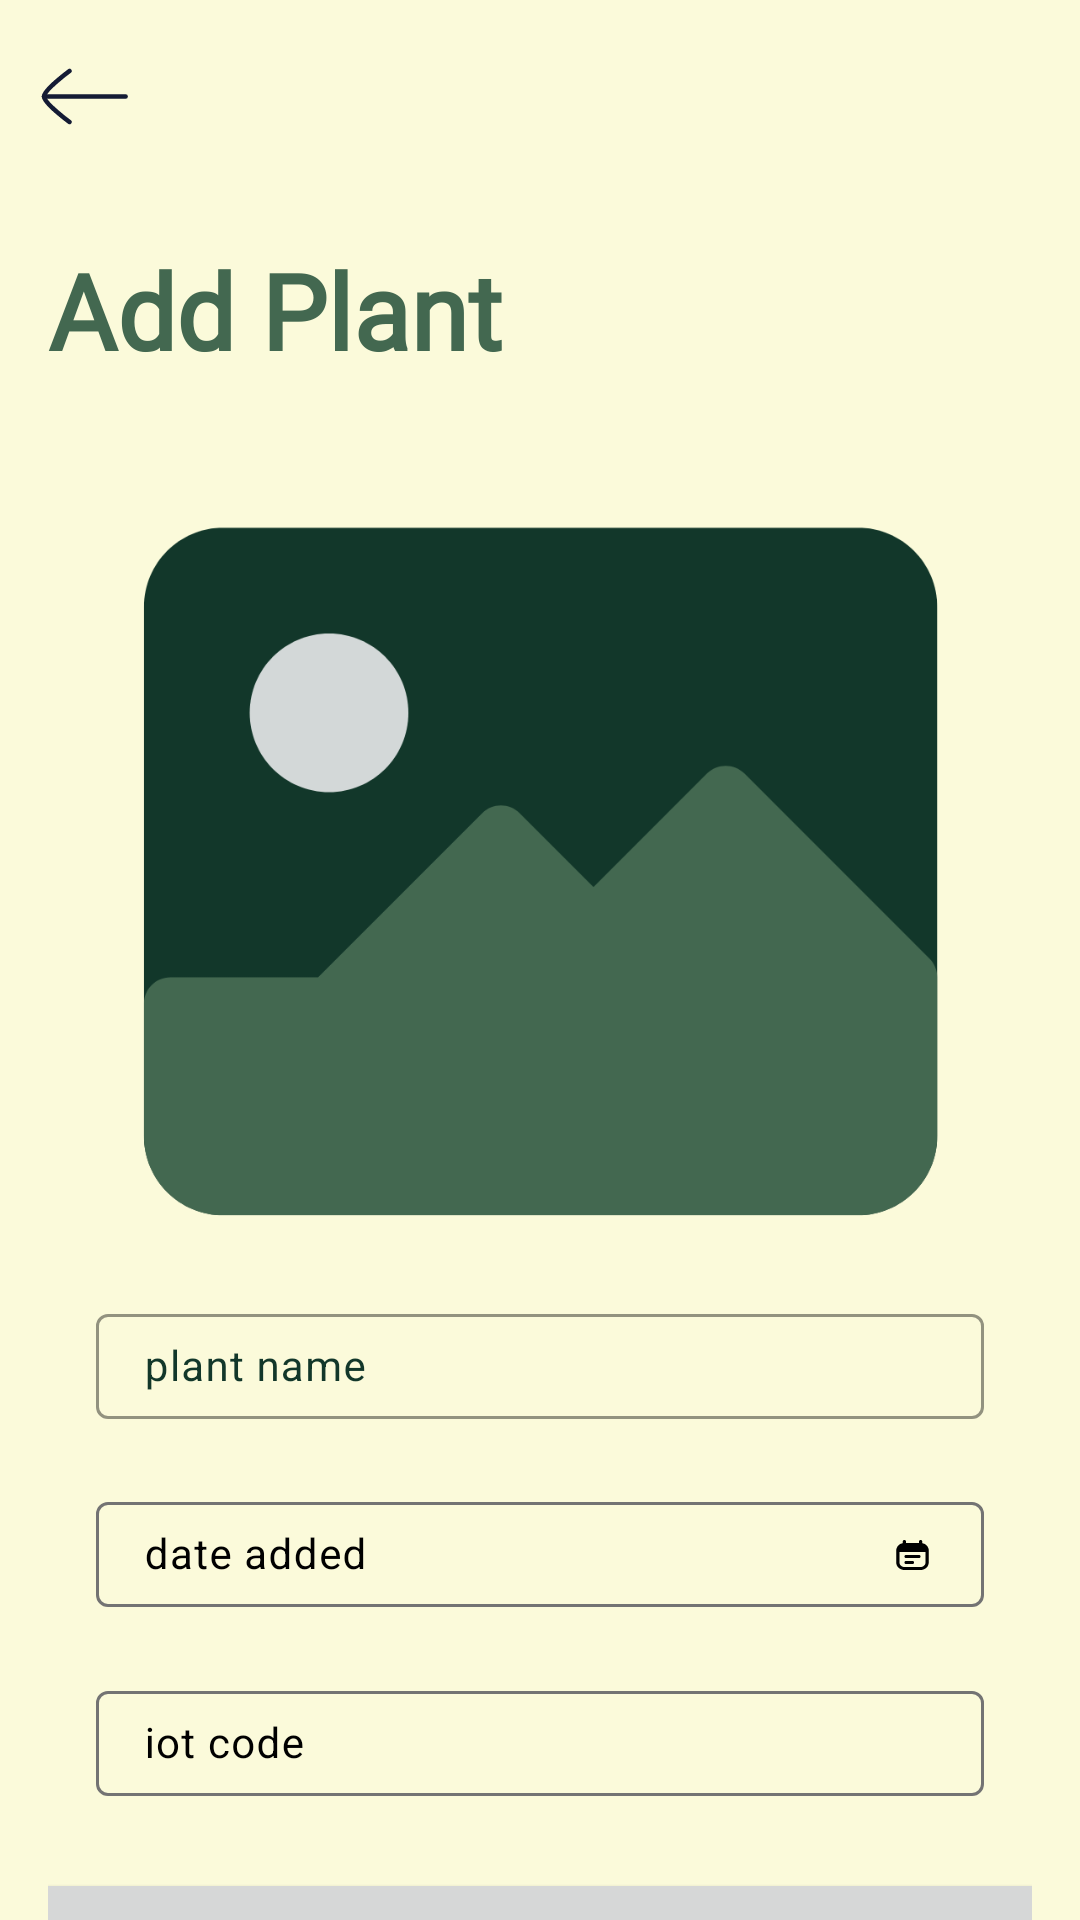

This screen was rendered from an Android layout file. Write that file and the resources it references.
<!-- AndroidManifest.xml: application theme AppTheme -->
<!-- res/layout/activity_tambah_lahan.xml -->
<?xml version="1.0" encoding="utf-8"?>
<androidx.constraintlayout.widget.ConstraintLayout xmlns:android="http://schemas.android.com/apk/res/android"
    xmlns:app="http://schemas.android.com/apk/res-auto"
    xmlns:tools="http://schemas.android.com/tools"
    android:id="@+id/main"
    android:layout_width="match_parent"
    android:layout_height="match_parent"
    android:background="#FBFADA"
    tools:context=".view.monitoring.TambahLahanActivity">

    <androidx.core.widget.NestedScrollView
        android:id="@+id/scrollView"
        android:layout_width="match_parent"
        android:layout_height="match_parent"
        android:fillViewport="true">


        <androidx.constraintlayout.widget.ConstraintLayout
            android:layout_width="match_parent"
            android:layout_height="match_parent">

            <com.google.android.material.appbar.AppBarLayout
                android:id="@+id/appBarLayout5"
                android:layout_width="match_parent"
                android:layout_height="wrap_content"
                app:layout_constraintStart_toStartOf="parent"
                app:layout_constraintTop_toTopOf="parent">

                <com.google.android.material.appbar.MaterialToolbar
                    android:id="@+id/topAppBar"
                    android:layout_width="match_parent"
                    android:layout_height="match_parent"
                    android:background="#FBFADA"
                    android:minHeight="?attr/actionBarSize"
                    app:navigationIcon="@drawable/button_arrow" />
            </com.google.android.material.appbar.AppBarLayout>

            <androidx.constraintlayout.widget.ConstraintLayout
                android:layout_width="match_parent"
                android:layout_height="wrap_content"
                android:padding="16dp"
                app:layout_constraintTop_toBottomOf="@+id/appBarLayout5">


                <TextView
                    android:id="@+id/tv_greeting"
                    android:layout_width="wrap_content"
                    android:layout_height="wrap_content"
                    android:fontFamily="@font/montserratbold"
                    android:text="Add Plant"
                    android:textColor="#436850"
                    android:textSize="35sp"
                    android:textStyle="bold"
                    app:layout_constraintEnd_toEndOf="parent"
                    app:layout_constraintHorizontal_bias="0.0"
                    app:layout_constraintStart_toStartOf="parent"
                    app:layout_constraintTop_toTopOf="parent" />

                <ImageView
                    android:id="@+id/ivDetail"
                    android:layout_width="303dp"
                    android:layout_height="266dp"
                    android:layout_marginTop="24dp"
                    android:contentDescription="Insert Photo"
                    android:scaleType="centerCrop"
                    android:src="@drawable/image_uplod"
                    android:transitionName="photoTransition"
                    app:layout_constraintDimensionRatio="H,16:9"
                    app:layout_constraintEnd_toEndOf="parent"
                    app:layout_constraintStart_toStartOf="parent"
                    app:layout_constraintTop_toBottomOf="@id/tv_greeting" />

                <com.google.android.material.textfield.TextInputLayout
                    android:id="@+id/edittextNamaTumbuhanLayout"
                    style="@style/textFieldTambahLahan"
                    android:layout_width="0dp"
                    android:layout_height="wrap_content"
                    android:layout_marginStart="16dp"
                    android:layout_marginTop="16dp"
                    android:layout_marginEnd="16dp"
                    app:layout_constraintEnd_toEndOf="parent"
                    app:layout_constraintStart_toStartOf="parent"
                    app:layout_constraintTop_toBottomOf="@+id/ivDetail">

                    <com.google.android.material.textfield.TextInputEditText
                        android:id="@+id/NamaTumbuhanEditText"
                        style="@style/CustomTextInputEditText"
                        android:layout_width="match_parent"
                        android:layout_height="wrap_content"
                        android:ems="10"
                        android:hint="plant name"
                        android:textColor="#12372A" />
                </com.google.android.material.textfield.TextInputLayout>

                <com.google.android.material.textfield.TextInputLayout
                    android:id="@+id/edittextTanggalLayout"
                    android:layout_width="0dp"
                    android:layout_height="wrap_content"
                    android:layout_marginStart="16dp"
                    android:layout_marginTop="16dp"
                    android:layout_marginEnd="16dp"
                    app:endIconDrawable="@drawable/event_calender_date_note_svgrepo_com"
                    app:endIconMode="custom"
                    app:layout_constraintEnd_toEndOf="parent"
                    app:layout_constraintStart_toStartOf="parent"
                    app:layout_constraintTop_toBottomOf="@+id/edittextNamaTumbuhanLayout">

                    <com.google.android.material.textfield.TextInputEditText
                        android:id="@+id/TanggalEditText"
                        style="@style/CustomTextInputEditText"
                        android:layout_width="match_parent"
                        android:layout_height="wrap_content"
                        android:ems="10"
                        android:hint="date added"
                        android:textColor="#12372A" />
                </com.google.android.material.textfield.TextInputLayout>


                <com.google.android.material.textfield.TextInputLayout
                    android:id="@+id/edittextKodeAlatLayout"
                    android:layout_width="0dp"
                    android:layout_height="wrap_content"
                    android:layout_marginStart="16dp"
                    android:layout_marginTop="16dp"
                    android:layout_marginEnd="16dp"
                    app:layout_constraintEnd_toEndOf="parent"
                    app:layout_constraintStart_toStartOf="parent"
                    app:layout_constraintTop_toBottomOf="@+id/edittextTanggalLayout">

                    <com.google.android.material.textfield.TextInputEditText
                        android:id="@+id/KodeAlatEditText"
                        style="@style/CustomTextInputEditText"
                        android:layout_width="match_parent"
                        android:layout_height="wrap_content"
                        android:ems="10"
                        android:hint="iot code"
                        android:textColor="#12372A" />
                </com.google.android.material.textfield.TextInputLayout>

                <Button
                    android:id="@+id/btnSubmit"
                    android:layout_width="349dp"
                    android:layout_height="45dp"
                    android:layout_marginTop="24dp"
                    android:text="Submit"
                    android:textColor="#FBFADA"
                    app:layout_constraintEnd_toEndOf="parent"
                    app:layout_constraintHorizontal_bias="0.466"
                    app:layout_constraintStart_toStartOf="parent"
                    app:layout_constraintTop_toBottomOf="@+id/edittextKodeAlatLayout" />

                <ProgressBar
                    android:id="@+id/progressBar"
                    style="?android:attr/progressBarStyle"
                    android:layout_width="wrap_content"
                    android:layout_height="wrap_content"
                    android:indeterminateTint="#FBFADA"
                    android:visibility="gone"
                    app:layout_constraintBottom_toBottomOf="parent"
                    app:layout_constraintEnd_toEndOf="parent"
                    app:layout_constraintStart_toStartOf="parent"
                    app:layout_constraintTop_toTopOf="parent"
                    tools:visibility="visible" />
            </androidx.constraintlayout.widget.ConstraintLayout>
        </androidx.constraintlayout.widget.ConstraintLayout>
    </androidx.core.widget.NestedScrollView>
</androidx.constraintlayout.widget.ConstraintLayout>
<!-- resources referenced by this layout -->
<resources>
  <!-- drawable button_arrow (drawable) -->
  <vector xmlns:android="http://schemas.android.com/apk/res/android"
      android:width="29dp"
      android:height="19dp"
      android:viewportWidth="29"
      android:viewportHeight="19">
    <path
        android:pathData="M1,9.5H28.2"
        android:strokeLineJoin="round"
        android:strokeWidth="1.5"
        android:fillColor="#00000000"
        android:strokeColor="#141B34"
        android:strokeLineCap="round"/>
    <path
        android:pathData="M9.5,18C9.5,18 1,11.74 1,9.5C1,7.26 9.5,1 9.5,1"
        android:strokeLineJoin="round"
        android:strokeWidth="1.5"
        android:fillColor="#00000000"
        android:strokeColor="#141B34"
        android:strokeLineCap="round"/>
  </vector>
  <style name="CustomTextInputEditText" parent="Widget.Material3.TextInputEditText.OutlinedBox">
          <item name="android:textSize">14sp</item> 
          <item name="android:paddingTop">8dp</item> 
          <item name="android:paddingBottom">8dp</item>
      </style>
  <style name="textFieldTambahLahan">
          <item name="boxStrokeColor">@color/tambah_lahan_outline_color</item>
          <item name="android:textColorHint">#12372A</item>
          <item name="android:textColor">#12372A</item>
          <item name="hintTextColor">#12372A</item>
          <item name="android:textSize">16sp</item>
          <item name="fontFamily">@font/montserratlight</item>
      </style>
  <color name="md_theme_primary">#12372A</color>
  <color name="md_theme_onPrimary">#FFFFFF</color>
  <color name="md_theme_primaryContainer">#436850</color>
  <color name="md_theme_onPrimaryContainer">#12372A</color>
  <color name="md_theme_secondary">#436850</color>
  <color name="md_theme_onSecondary">#FFFFFF</color>
  <color name="md_theme_secondaryContainer">#ADBC9F</color>
  <color name="md_theme_onSecondaryContainer">#436850</color>
  <color name="md_theme_tertiary">#ADBC9F</color>
  <color name="md_theme_onTertiary">#FFFFFF</color>
  <color name="md_theme_tertiaryContainer">#FBFADA</color>
  <color name="md_theme_onTertiaryContainer">#ADBC9F</color>
  <color name="md_theme_error">#FF5449</color>
  <color name="md_theme_onError">#FFFFFF</color>
  <color name="md_theme_errorContainer">#FF5449</color>
  <color name="md_theme_onErrorContainer">#FFFFFF</color>
  <color name="md_theme_background">#FFFFFF</color>
  <color name="md_theme_onBackground">#000000</color>
  <color name="md_theme_surface">#FFFFFF</color>
  <color name="md_theme_onSurface">#000000</color>
  <color name="md_theme_surfaceVariant">#EEEEEE</color>
  <color name="md_theme_onSurfaceVariant">#000000</color>
  <color name="md_theme_outline">#737373</color>
  <color name="md_theme_outlineVariant">#B3B3B3</color>
  <color name="md_theme_inverseSurface">#000000</color>
  <color name="md_theme_inverseOnSurface">#FFFFFF</color>
  <color name="md_theme_inversePrimary">#FFFFFF</color>
  <color name="md_theme_primaryFixed">#12372A</color>
  <color name="md_theme_onPrimaryFixed">#FFFFFF</color>
  <color name="md_theme_primaryFixedDim">#436850</color>
  <color name="md_theme_onPrimaryFixedVariant">#12372A</color>
  <color name="md_theme_secondaryFixed">#436850</color>
  <color name="md_theme_onSecondaryFixed">#FFFFFF</color>
  <color name="md_theme_secondaryFixedDim">#ADBC9F</color>
  <color name="md_theme_onSecondaryFixedVariant">#436850</color>
  <color name="md_theme_tertiaryFixed">#ADBC9F</color>
  <color name="md_theme_onTertiaryFixed">#FFFFFF</color>
  <color name="md_theme_tertiaryFixedDim">#FBFADA</color>
  <color name="md_theme_onTertiaryFixedVariant">#ADBC9F</color>
  <color name="md_theme_surfaceDim">#F5F5F5</color>
  <color name="md_theme_surfaceBright">#FFFFFF</color>
  <color name="md_theme_surfaceContainerLowest">#FAFAFA</color>
  <color name="md_theme_surfaceContainerLow">#F0F0F0</color>
  <color name="md_theme_surfaceContainer">#E0E0E0</color>
  <color name="md_theme_surfaceContainerHigh">#D0D0D0</color>
  <color name="md_theme_surfaceContainerHighest">#C0C0C0</color>
</resources>
